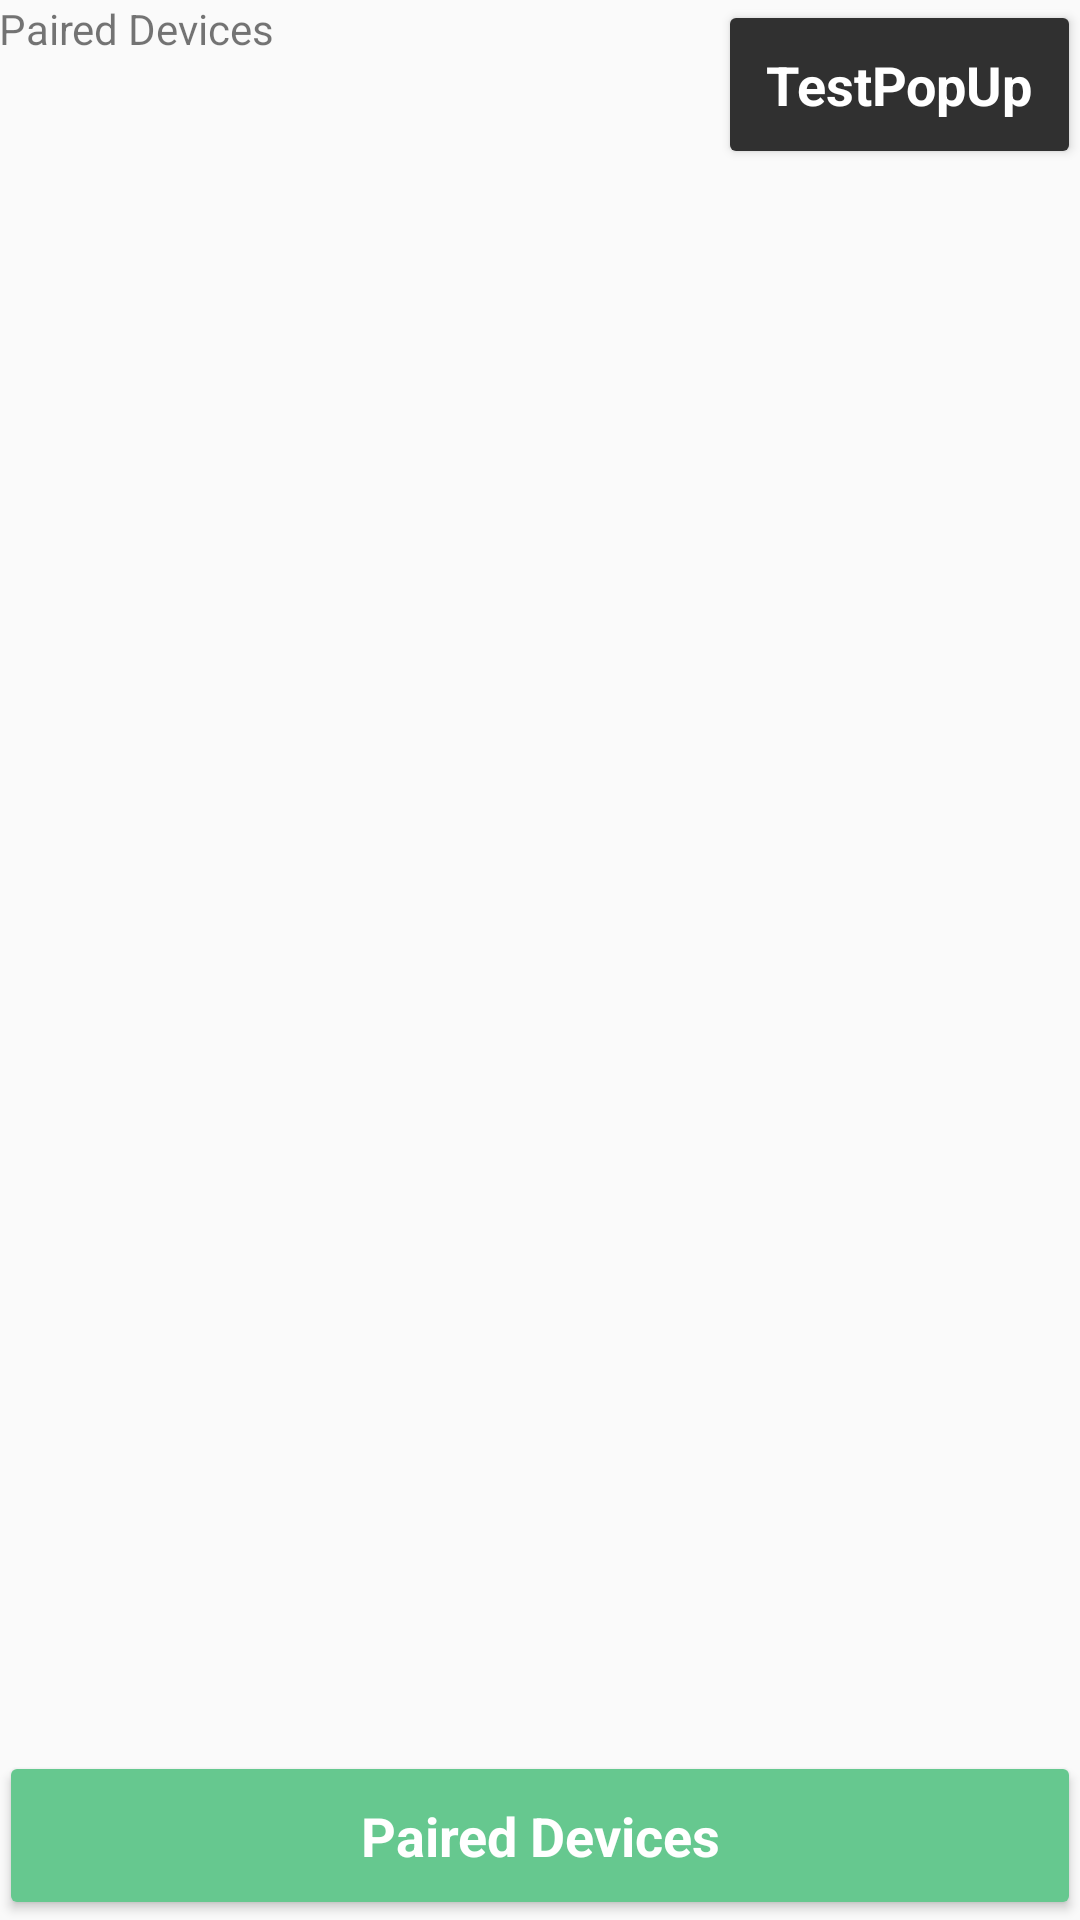

Produce the Android XML layout that renders to this screen, including the resource entries it uses.
<!-- AndroidManifest.xml: application theme AppTheme -->
<!-- res/layout/activity_device_list.xml -->
<RelativeLayout xmlns:android="http://schemas.android.com/apk/res/android"
    xmlns:tools="http://schemas.android.com/tools" android:layout_width="match_parent"
    android:layout_height="match_parent" android:paddingLeft="@dimen/activity_horizontal_margin"
    android:paddingRight="@dimen/activity_horizontal_margin"
    android:paddingTop="@dimen/activity_vertical_margin"
    android:paddingBottom="@dimen/activity_vertical_margin" tools:context="com.example.android.cnc_moji.DeviceList">

    <TextView
        android:layout_width="wrap_content"
        android:layout_height="wrap_content"
        android:text="Paired Devices"
        android:id="@+id/textView"
        android:layout_alignParentTop="true"
        android:layout_alignParentLeft="true"
        android:layout_alignParentStart="true" />

    <Button
        android:layout_width="wrap_content"
        android:layout_height="wrap_content"
        android:text="Paired Devices"
        android:id="@+id/button"
        android:layout_alignParentBottom="true"
        android:layout_alignParentLeft="true"
        android:layout_alignParentStart="true"
        android:layout_alignParentRight="true"
        android:layout_alignParentEnd="true"
        android:backgroundTint="#66c88f"
        android:textAlignment="center"
        style="@style/MojiCorner"
        />
    <Button
        android:layout_width="wrap_content"
        android:layout_height="wrap_content"
        android:text="TestPopUp"
        android:id="@+id/DisconnectBT2"
        android:layout_alignParentRight="true"
        android:backgroundTint="#303030"
        android:textAlignment="center"
        style="@style/MojiCorner"/>
    <ListView
        android:layout_width="wrap_content"
        android:layout_height="wrap_content"
        android:id="@+id/listView"
        android:layout_centerHorizontal="true"
        android:layout_above="@+id/button"
        android:layout_below="@+id/textView" />
</RelativeLayout>
<!-- resources referenced by this layout -->
<resources>
  <style name="MojiCorner">
          <item name="android:layout_width">match_parent</item>
          <item name="android:layout_height">@dimen/list_item_height</item>
          <item name="android:gravity">center_vertical</item>
          <item name="android:padding">16dp</item>
          <item name="android:textColor">@android:color/white</item>
          <item name="android:textStyle">bold</item>
          <item name="android:textAppearance">?android:textAppearanceMedium</item>
      </style>
  <style name="AppTheme" parent="Theme.AppCompat.Light.DarkActionBar">
          
      </style>
</resources>
